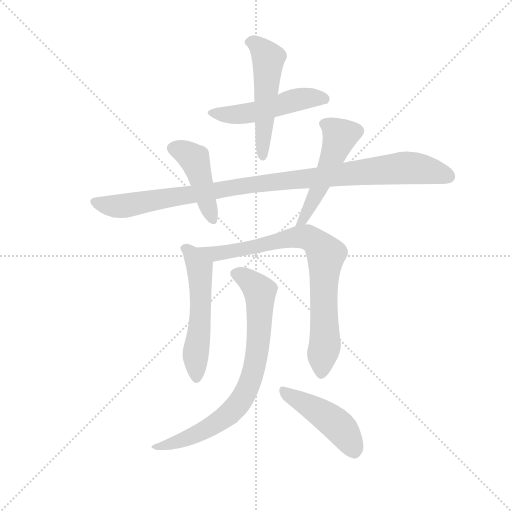
t = 0.00 s
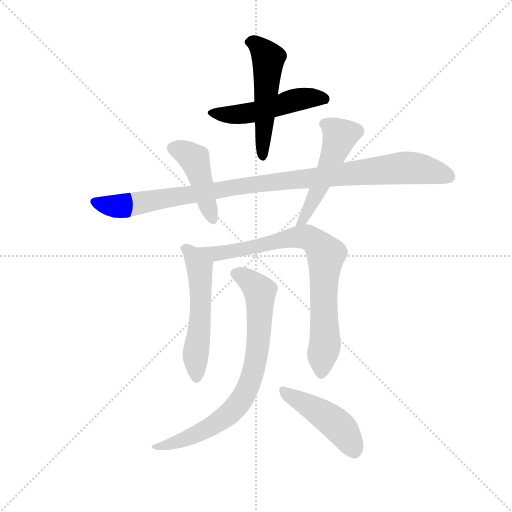
t = 1.46 s
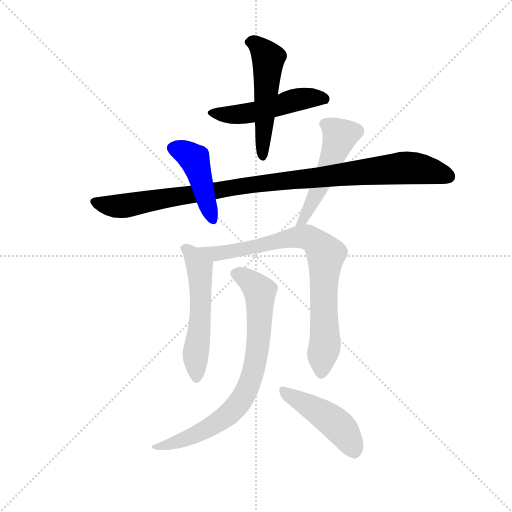
t = 2.92 s
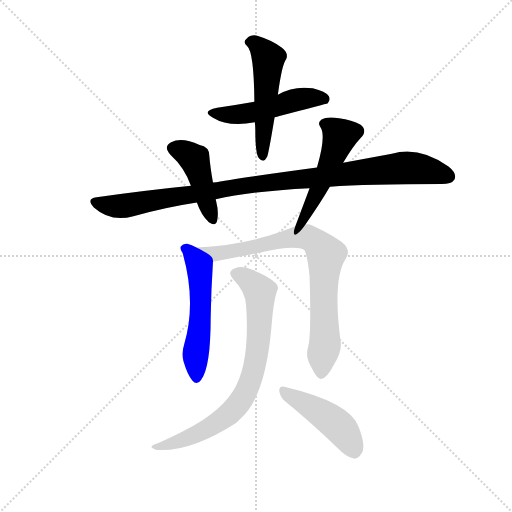
t = 4.38 s
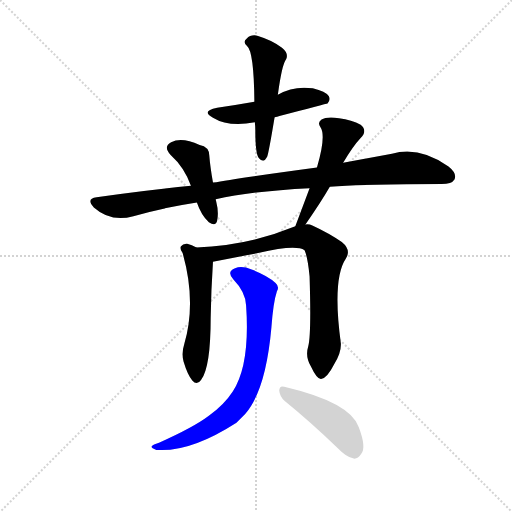
t = 5.83 s
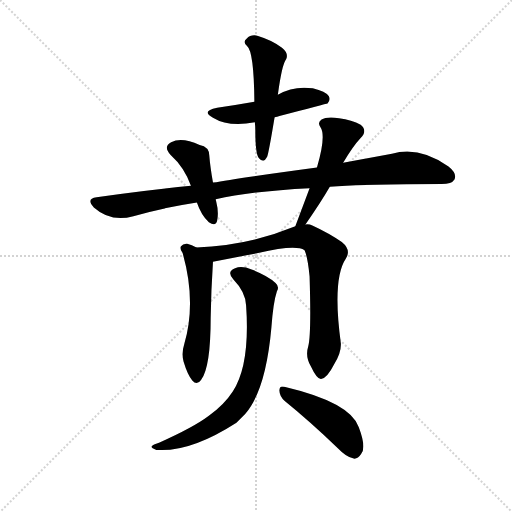
t = 7.29 s

The animated SVG that drew these frames (rendered in a browser with its animation timeline set to each time). Animation: 9 CSS @keyframes rules; one cycle of 7.29 s.

<svg version="1.1" viewBox="0 0 1024 1024" xmlns="http://www.w3.org/2000/svg">
  <g stroke="lightgray" stroke-dasharray="1,1" stroke-width="1" transform="scale(4, 4)">
    <line x1="0" y1="0" x2="256" y2="256"></line>
    <line x1="256" y1="0" x2="0" y2="256"></line>
    <line x1="128" y1="0" x2="128" y2="256"></line>
    <line x1="0" y1="128" x2="256" y2="128"></line>
  </g>
  <g transform="scale(0.92, -0.92) translate(60, -850)">
    <style type="text/css">
      
        @keyframes keyframes0 {
          from {
            stroke: blue;
            stroke-dashoffset: 507;
            stroke-width: 128;
          }
          62% {
            animation-timing-function: step-end;
            stroke: blue;
            stroke-dashoffset: 0;
            stroke-width: 128;
          }
          to {
            stroke: black;
            stroke-width: 1024;
          }
        }
        #make-me-a-hanzi-animation-0 {
          animation: keyframes0 0.66259765625s both;
          animation-delay: 0s;
          animation-timing-function: linear;
        }
      
        @keyframes keyframes1 {
          from {
            stroke: blue;
            stroke-dashoffset: 524;
            stroke-width: 128;
          }
          63% {
            animation-timing-function: step-end;
            stroke: blue;
            stroke-dashoffset: 0;
            stroke-width: 128;
          }
          to {
            stroke: black;
            stroke-width: 1024;
          }
        }
        #make-me-a-hanzi-animation-1 {
          animation: keyframes1 0.6764322916666666s both;
          animation-delay: 0.66259765625s;
          animation-timing-function: linear;
        }
      
        @keyframes keyframes2 {
          from {
            stroke: blue;
            stroke-dashoffset: 1033;
            stroke-width: 128;
          }
          77% {
            animation-timing-function: step-end;
            stroke: blue;
            stroke-dashoffset: 0;
            stroke-width: 128;
          }
          to {
            stroke: black;
            stroke-width: 1024;
          }
        }
        #make-me-a-hanzi-animation-2 {
          animation: keyframes2 1.0906575520833333s both;
          animation-delay: 1.3390299479166665s;
          animation-timing-function: linear;
        }
      
        @keyframes keyframes3 {
          from {
            stroke: blue;
            stroke-dashoffset: 444;
            stroke-width: 128;
          }
          59% {
            animation-timing-function: step-end;
            stroke: blue;
            stroke-dashoffset: 0;
            stroke-width: 128;
          }
          to {
            stroke: black;
            stroke-width: 1024;
          }
        }
        #make-me-a-hanzi-animation-3 {
          animation: keyframes3 0.611328125s both;
          animation-delay: 2.4296875s;
          animation-timing-function: linear;
        }
      
        @keyframes keyframes4 {
          from {
            stroke: blue;
            stroke-dashoffset: 515;
            stroke-width: 128;
          }
          63% {
            animation-timing-function: step-end;
            stroke: blue;
            stroke-dashoffset: 0;
            stroke-width: 128;
          }
          to {
            stroke: black;
            stroke-width: 1024;
          }
        }
        #make-me-a-hanzi-animation-4 {
          animation: keyframes4 0.6691080729166666s both;
          animation-delay: 3.041015625s;
          animation-timing-function: linear;
        }
      
        @keyframes keyframes5 {
          from {
            stroke: blue;
            stroke-dashoffset: 548;
            stroke-width: 128;
          }
          64% {
            animation-timing-function: step-end;
            stroke: blue;
            stroke-dashoffset: 0;
            stroke-width: 128;
          }
          to {
            stroke: black;
            stroke-width: 1024;
          }
        }
        #make-me-a-hanzi-animation-5 {
          animation: keyframes5 0.6959635416666666s both;
          animation-delay: 3.7101236979166665s;
          animation-timing-function: linear;
        }
      
        @keyframes keyframes6 {
          from {
            stroke: blue;
            stroke-dashoffset: 810;
            stroke-width: 128;
          }
          73% {
            animation-timing-function: step-end;
            stroke: blue;
            stroke-dashoffset: 0;
            stroke-width: 128;
          }
          to {
            stroke: black;
            stroke-width: 1024;
          }
        }
        #make-me-a-hanzi-animation-6 {
          animation: keyframes6 0.9091796875s both;
          animation-delay: 4.406087239583333s;
          animation-timing-function: linear;
        }
      
        @keyframes keyframes7 {
          from {
            stroke: blue;
            stroke-dashoffset: 781;
            stroke-width: 128;
          }
          72% {
            animation-timing-function: step-end;
            stroke: blue;
            stroke-dashoffset: 0;
            stroke-width: 128;
          }
          to {
            stroke: black;
            stroke-width: 1024;
          }
        }
        #make-me-a-hanzi-animation-7 {
          animation: keyframes7 0.8855794270833334s both;
          animation-delay: 5.315266927083333s;
          animation-timing-function: linear;
        }
      
        @keyframes keyframes8 {
          from {
            stroke: blue;
            stroke-dashoffset: 459;
            stroke-width: 128;
          }
          60% {
            animation-timing-function: step-end;
            stroke: blue;
            stroke-dashoffset: 0;
            stroke-width: 128;
          }
          to {
            stroke: black;
            stroke-width: 1024;
          }
        }
        #make-me-a-hanzi-animation-8 {
          animation: keyframes8 0.62353515625s both;
          animation-delay: 6.200846354166666s;
          animation-timing-function: linear;
        }
      
    </style>
    
      <path d="M 537 595 Q 651 625 652 625 Q 659 632 655 641 Q 648 651 620 658 Q 578 664 544 644 L 493 629 Q 454 622 412 616 Q 376 609 403 594 Q 437 573 494 584 L 537 595 Z" fill="lightgray"></path>
    
      <path d="M 494 584 Q 495 575 495 568 Q 495 514 503 506 Q 513 494 521 510 Q 524 517 537 595 L 544 644 Q 553 710 562 721 Q 568 734 553 746 Q 534 762 501 772 Q 486 776 476 766 Q 467 759 477 750 Q 492 738 493 629 L 494 584 Z" fill="lightgray"></path>
    
      <path d="M 657 444 Q 738 450 900 450 Q 922 450 928 460 Q 934 473 915 488 Q 852 533 792 516 L 686 496 L 629 486 Q 451 462 403 453 L 355 446 Q 256 436 150 421 Q 126 418 144 399 Q 181 366 230 380 Q 296 399 368 410 L 409 417 Q 490 435 613 441 L 657 444 Z" fill="lightgray"></path>
    
      <path d="M 403 453 Q 397 487 395 512 Q 395 531 374 535 Q 335 553 312 541 Q 294 531 311 513 Q 341 486 355 446 L 368 410 Q 377 383 394 367 Q 409 357 412 370 Q 416 389 410 412 Q 409 415 409 417 L 403 453 Z" fill="lightgray"></path>
    
      <path d="M 604 362 Q 638 411 657 444 L 686 496 Q 707 532 724 550 Q 740 566 724 579 Q 705 589 677 593 Q 650 597 639 590 Q 629 583 637 573 Q 649 554 629 486 L 613 441 L 582 358 C 572 330 587 337 604 362 Z" fill="lightgray"></path>
    
      <path d="M 367 312 Q 357 318 347 320 Q 338 321 333 314 Q 330 310 337 300 Q 367 194 341 104 Q 334 82 339 64 Q 348 34 358 23 Q 368 11 377 24 Q 398 51 398 160 Q 399 220 403 281 C 404 293 394 298 367 312 Z" fill="lightgray"></path>
    
      <path d="M 610 97 Q 603 75 616 53 Q 629 25 638 26 Q 651 27 667 59 Q 682 84 681 103 Q 662 244 692 288 Q 704 307 683 324 Q 656 343 619 360 Q 612 363 604 362 L 582 358 Q 480 316 367 312 C 337 311 374 275 403 281 L 501 300 Q 583 319 602 306 Q 609 291 613 249 Q 617 122 610 97 Z" fill="lightgray"></path>
    
      <path d="M 475 186 Q 484 57 446 -1 Q 428 -29 394 -54 Q 361 -79 287 -112 Q 274 -116 271 -119 Q 265 -123 280 -128 Q 353 -134 454 -69 L 473 -50 Q 518 2 530 138 Q 534 193 542 217 Q 548 227 539 235 Q 521 251 487 264 Q 466 273 451 267 Q 432 260 447 243 Q 474 215 475 186 Z" fill="lightgray"></path>
    
      <path d="M 559 -22 Q 611 -64 675 -125 Q 693 -144 709 -147 Q 718 -148 725 -137 Q 737 -124 720 -79 Q 702 -25 558 9 Q 548 13 547 1 Q 548 -12 559 -22 Z" fill="lightgray"></path>
    
    
      <clipPath id="make-me-a-hanzi-clip-0">
        <path d="M 537 595 Q 651 625 652 625 Q 659 632 655 641 Q 648 651 620 658 Q 578 664 544 644 L 493 629 Q 454 622 412 616 Q 376 609 403 594 Q 437 573 494 584 L 537 595 Z"></path>
      </clipPath>
      <path clip-path="url(#make-me-a-hanzi-clip-0)" d="M 404 606 L 439 600 L 482 604 L 597 636 L 636 637 L 649 631" fill="none" id="make-me-a-hanzi-animation-0" stroke-dasharray="379 758" stroke-linecap="round"></path>
    
      <clipPath id="make-me-a-hanzi-clip-1">
        <path d="M 494 584 Q 495 575 495 568 Q 495 514 503 506 Q 513 494 521 510 Q 524 517 537 595 L 544 644 Q 553 710 562 721 Q 568 734 553 746 Q 534 762 501 772 Q 486 776 476 766 Q 467 759 477 750 Q 492 738 493 629 L 494 584 Z"></path>
      </clipPath>
      <path clip-path="url(#make-me-a-hanzi-clip-1)" d="M 481 758 L 502 750 L 523 720 L 511 511" fill="none" id="make-me-a-hanzi-animation-1" stroke-dasharray="396 792" stroke-linecap="round"></path>
    
      <clipPath id="make-me-a-hanzi-clip-2">
        <path d="M 657 444 Q 738 450 900 450 Q 922 450 928 460 Q 934 473 915 488 Q 852 533 792 516 L 686 496 L 629 486 Q 451 462 403 453 L 355 446 Q 256 436 150 421 Q 126 418 144 399 Q 181 366 230 380 Q 296 399 368 410 L 409 417 Q 490 435 613 441 L 657 444 Z"></path>
      </clipPath>
      <path clip-path="url(#make-me-a-hanzi-clip-2)" d="M 147 410 L 173 403 L 217 403 L 536 456 L 790 483 L 839 485 L 915 467" fill="none" id="make-me-a-hanzi-animation-2" stroke-dasharray="905 1810" stroke-linecap="round"></path>
    
      <clipPath id="make-me-a-hanzi-clip-3">
        <path d="M 403 453 Q 397 487 395 512 Q 395 531 374 535 Q 335 553 312 541 Q 294 531 311 513 Q 341 486 355 446 L 368 410 Q 377 383 394 367 Q 409 357 412 370 Q 416 389 410 412 Q 409 415 409 417 L 403 453 Z"></path>
      </clipPath>
      <path clip-path="url(#make-me-a-hanzi-clip-3)" d="M 318 527 L 342 519 L 363 502 L 402 372" fill="none" id="make-me-a-hanzi-animation-3" stroke-dasharray="316 632" stroke-linecap="round"></path>
    
      <clipPath id="make-me-a-hanzi-clip-4">
        <path d="M 604 362 Q 638 411 657 444 L 686 496 Q 707 532 724 550 Q 740 566 724 579 Q 705 589 677 593 Q 650 597 639 590 Q 629 583 637 573 Q 649 554 629 486 L 613 441 L 582 358 C 572 330 587 337 604 362 Z"></path>
      </clipPath>
      <path clip-path="url(#make-me-a-hanzi-clip-4)" d="M 644 581 L 667 568 L 679 555 L 677 547 L 643 460 L 597 369 L 587 364" fill="none" id="make-me-a-hanzi-animation-4" stroke-dasharray="387 774" stroke-linecap="round"></path>
    
      <clipPath id="make-me-a-hanzi-clip-5">
        <path d="M 367 312 Q 357 318 347 320 Q 338 321 333 314 Q 330 310 337 300 Q 367 194 341 104 Q 334 82 339 64 Q 348 34 358 23 Q 368 11 377 24 Q 398 51 398 160 Q 399 220 403 281 C 404 293 394 298 367 312 Z"></path>
      </clipPath>
      <path clip-path="url(#make-me-a-hanzi-clip-5)" d="M 343 309 L 355 300 L 375 260 L 367 28" fill="none" id="make-me-a-hanzi-animation-5" stroke-dasharray="420 840" stroke-linecap="round"></path>
    
      <clipPath id="make-me-a-hanzi-clip-6">
        <path d="M 610 97 Q 603 75 616 53 Q 629 25 638 26 Q 651 27 667 59 Q 682 84 681 103 Q 662 244 692 288 Q 704 307 683 324 Q 656 343 619 360 Q 612 363 604 362 L 582 358 Q 480 316 367 312 C 337 311 374 275 403 281 L 501 300 Q 583 319 602 306 Q 609 291 613 249 Q 617 122 610 97 Z"></path>
      </clipPath>
      <path clip-path="url(#make-me-a-hanzi-clip-6)" d="M 375 309 L 421 300 L 595 335 L 627 324 L 649 296 L 643 238 L 647 110 L 639 37" fill="none" id="make-me-a-hanzi-animation-6" stroke-dasharray="682 1364" stroke-linecap="round"></path>
    
      <clipPath id="make-me-a-hanzi-clip-7">
        <path d="M 475 186 Q 484 57 446 -1 Q 428 -29 394 -54 Q 361 -79 287 -112 Q 274 -116 271 -119 Q 265 -123 280 -128 Q 353 -134 454 -69 L 473 -50 Q 518 2 530 138 Q 534 193 542 217 Q 548 227 539 235 Q 521 251 487 264 Q 466 273 451 267 Q 432 260 447 243 Q 474 215 475 186 Z"></path>
      </clipPath>
      <path clip-path="url(#make-me-a-hanzi-clip-7)" d="M 453 254 L 474 246 L 496 227 L 506 206 L 498 75 L 473 -5 L 441 -47 L 389 -83 L 323 -112 L 277 -122" fill="none" id="make-me-a-hanzi-animation-7" stroke-dasharray="653 1306" stroke-linecap="round"></path>
    
      <clipPath id="make-me-a-hanzi-clip-8">
        <path d="M 559 -22 Q 611 -64 675 -125 Q 693 -144 709 -147 Q 718 -148 725 -137 Q 737 -124 720 -79 Q 702 -25 558 9 Q 548 13 547 1 Q 548 -12 559 -22 Z"></path>
      </clipPath>
      <path clip-path="url(#make-me-a-hanzi-clip-8)" d="M 558 -2 L 668 -70 L 687 -88 L 709 -130" fill="none" id="make-me-a-hanzi-animation-8" stroke-dasharray="331 662" stroke-linecap="round"></path>
    
  </g>
</svg>